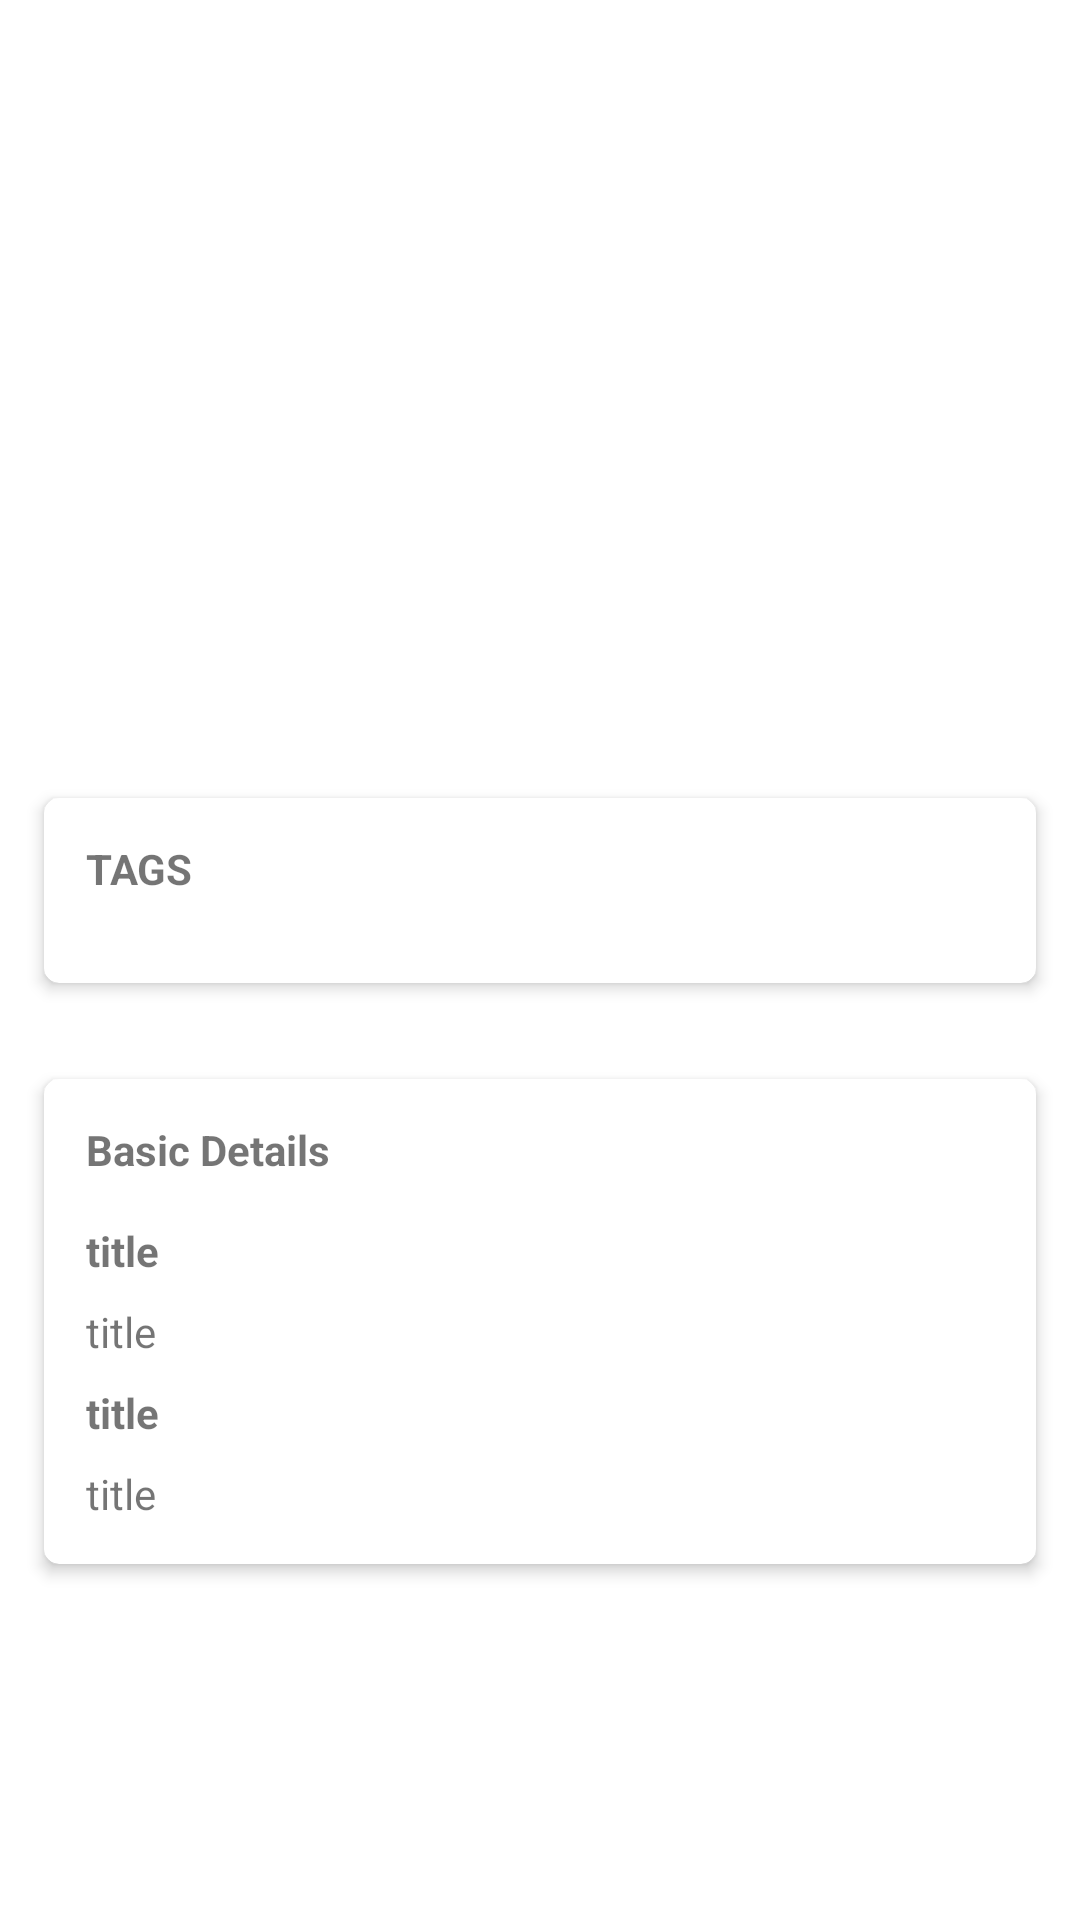

Write the Android layout XML for this screen, with the resource values it uses.
<!-- AndroidManifest.xml: application theme Theme.DecathlonDemo -->
<!-- res/layout/decathlon_detail_fragment.xml -->
<?xml version="1.0" encoding="utf-8"?>
<androidx.core.widget.NestedScrollView xmlns:android="http://schemas.android.com/apk/res/android"
    xmlns:app="http://schemas.android.com/apk/res-auto"
    xmlns:tools="http://schemas.android.com/tools"
    android:layout_width="match_parent"
    android:layout_height="match_parent">

    <androidx.constraintlayout.widget.ConstraintLayout xmlns:android="http://schemas.android.com/apk/res/android"
        xmlns:app="http://schemas.android.com/apk/res-auto"
        xmlns:tools="http://schemas.android.com/tools"
        android:layout_width="match_parent"
        android:layout_height="match_parent"
        tools:context=".detailview.DecathlonDetailFragment">

        <LinearLayout
            android:layout_width="match_parent"
            android:layout_height="match_parent"
            android:orientation="vertical">


            <ImageView
                android:id="@+id/img_detailed_view"
                android:layout_width="match_parent"
                android:layout_height="250dp"
                android:scaleType="fitXY"/>

            <com.google.android.material.card.MaterialCardView
                android:layout_width="match_parent"
                android:id="@+id/card_material_chips"
                android:layout_height="wrap_content"
                android:layout_margin="10dp"
                app:cardCornerRadius="5dp"
                app:cardElevation="3dp"
                app:cardUseCompatPadding="true">

                <LinearLayout
                    android:layout_width="match_parent"
                    android:layout_height="match_parent"
                    android:padding="10dp"
                    android:orientation="vertical">

                    <TextView
                        android:layout_margin="4dp"
                        android:id="@+id/txt_title_tags"
                        android:layout_width="match_parent"
                        android:layout_height="wrap_content"
                        android:textStyle="bold"
                        android:text="TAGS" />

                    <View
                        android:layout_width="match_parent"
                        android:layout_height="0.5dp"
                        android:layout_marginTop="3dp"
                        android:layout_marginBottom="3dp"
                        style="@style/vw_line"></View>

                    <com.google.android.material.chip.ChipGroup
                        android:id="@+id/chipsPrograms"
                        android:layout_width="match_parent"
                        android:layout_height="wrap_content"
                        android:layout_margin="4dp"
                        app:chipSpacing="8dp"
                        app:singleSelection="false">

                    </com.google.android.material.chip.ChipGroup>
                </LinearLayout>
            </com.google.android.material.card.MaterialCardView>


            <com.google.android.material.card.MaterialCardView
                android:layout_width="match_parent"
                android:layout_height="wrap_content"
                android:layout_margin="10dp"
                app:cardCornerRadius="5dp"
                app:cardElevation="3dp"
                app:cardUseCompatPadding="true">

                <LinearLayout
                    android:layout_width="match_parent"
                    android:layout_height="match_parent"
                    android:padding="10dp"
                    android:orientation="vertical">


                    <TextView
                        android:layout_margin="4dp"
                        android:id="@+id/txt_basic_details"
                        android:layout_width="match_parent"
                        android:layout_height="wrap_content"
                        android:textStyle="bold"
                        android:text="Basic Details" />
                    <View
                        android:layout_width="match_parent"
                        android:layout_height="0.5dp"
                        android:layout_marginTop="3dp"
                        android:layout_marginBottom="3dp"
                        style="@style/vw_line"></View>
                        <TextView
                            android:id="@+id/txt_title_name"
                            android:layout_width="match_parent"
                            android:layout_margin="4dp"
                            android:textStyle="bold"
                            android:layout_height="wrap_content"
                            android:text="title" />

                        <TextView
                            android:id="@+id/txt_title_name_value"
                            android:layout_width="match_parent"
                            android:layout_height="wrap_content"
                            android:layout_margin="4dp"
                            android:text="title" />

                        <TextView
                            android:id="@+id/txt_title_desc"
                            android:layout_width="match_parent"
                            android:layout_height="wrap_content"
                            android:textStyle="bold"
                            android:layout_margin="4dp"
                            android:text="title" />

                        <TextView
                            android:id="@+id/txt_title_desc_value"
                            android:layout_width="match_parent"
                            android:layout_height="wrap_content"
                            android:layout_margin="4dp"
                            android:text="title" />
                </LinearLayout>
            </com.google.android.material.card.MaterialCardView>

        </LinearLayout>

    </androidx.constraintlayout.widget.ConstraintLayout>
</androidx.core.widget.NestedScrollView>
<!-- resources referenced by this layout -->
<resources>
  <style name="vw_line">
          <item name="backgroundColor">@color/white</item>
      </style>
  <style name="Theme.DecathlonDemo" parent="Theme.MaterialComponents.DayNight.DarkActionBar">
          
          <item name="colorPrimary">@color/purple_500</item>
          <item name="colorPrimaryVariant">@color/purple_700</item>
          <item name="colorOnPrimary">@color/white</item>
          
          <item name="colorSecondary">@color/teal_200</item>
          <item name="colorSecondaryVariant">@color/teal_700</item>
          <item name="colorOnSecondary">@color/black</item>
          
          <item name="android:statusBarColor" tools:targetApi="l">?attr/colorPrimaryVariant</item>
          
      </style>
  <!-- not gathered from this repository: default colours our renderer supplied (Android Studio template values) -->
  <color name="purple_500">#FF6200EE</color>
  <color name="purple_700">#FF3700B3</color>
  <color name="teal_200">#FF03DAC5</color>
  <color name="teal_700">#FF018786</color>
  <color name="black">#FF000000</color>
  <color name="white">#FFFFFFFF</color>
</resources>
